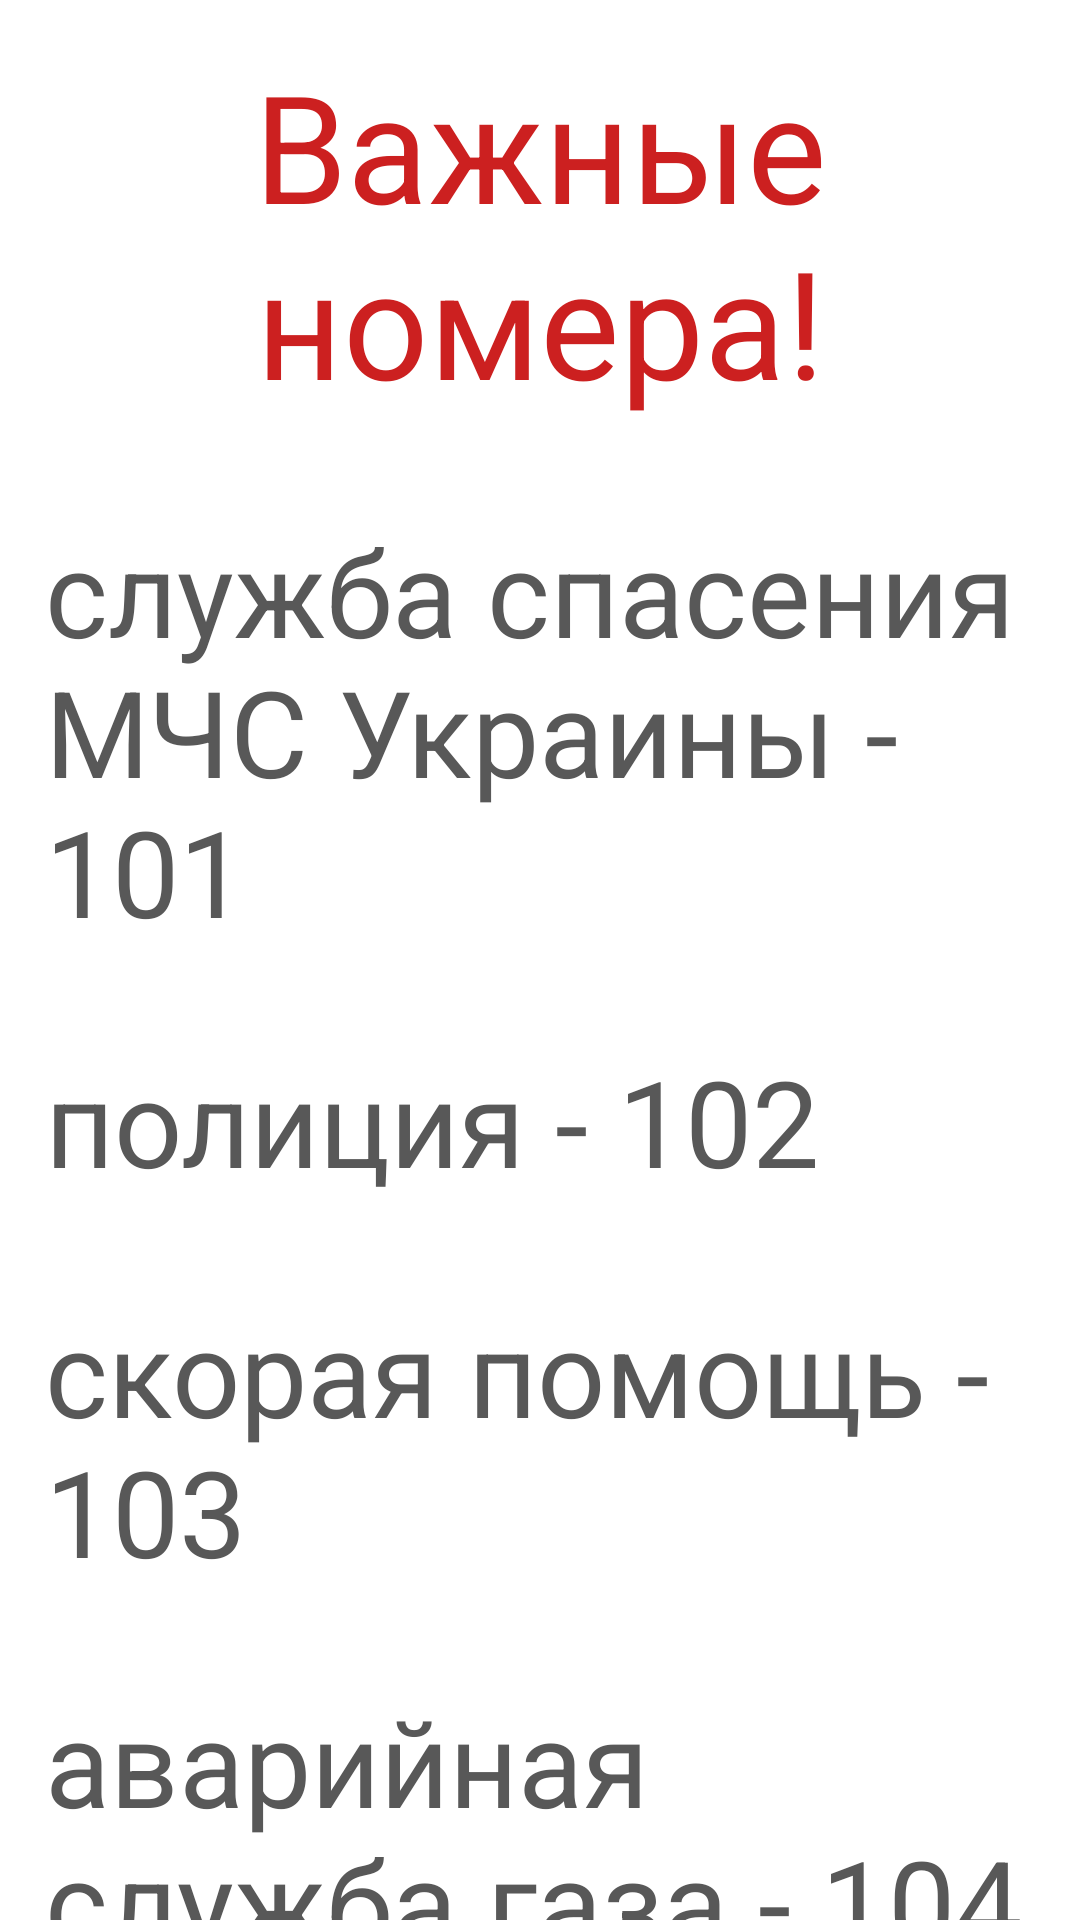

Android layout source for this screen:
<!-- AndroidManifest.xml: application theme Theme.Design.NoActionBar -->
<!-- res/layout/activity_emergency_services.xml -->
<?xml version="1.0" encoding="utf-8"?>
<ScrollView xmlns:android="http://schemas.android.com/apk/res/android"
    xmlns:app="http://schemas.android.com/apk/res-auto"
    xmlns:tools="http://schemas.android.com/tools"
    android:layout_width="match_parent"
    android:layout_height="match_parent"
    android:background="@color/white"
    android:orientation="vertical"
    tools:context=".EmergencyServices">

    <RelativeLayout
        android:layout_width="match_parent"
        android:layout_height="match_parent"
        android:layout_marginBottom="15dp"
        android:background="@color/white">

        <TextView
            android:id="@+id/title"
            android:layout_width="wrap_content"
            android:layout_height="wrap_content"
            android:layout_centerHorizontal="true"
            android:layout_margin="15dp"
            android:gravity="center_horizontal"
            android:text="Важные номера!"
            android:textAlignment="center"
            android:textColor="#CC2020"
            android:textSize="50dp" />

        <TextView
            android:id="@+id/MCS"
            android:layout_width="wrap_content"
            android:layout_height="wrap_content"
            android:layout_below="@id/title"
            android:layout_margin="15dp"
            android:text="служба спасения МЧС Украины - 101"
            android:textColor="#585858"
            android:textSize="40dp" />

        <TextView
            android:id="@+id/police"
            android:layout_width="wrap_content"
            android:layout_height="wrap_content"
            android:layout_below="@id/MCS"
            android:layout_margin="15dp"
            android:text="полиция - 102"
            android:textColor="#585858"
            android:textSize="40dp" />

        <TextView
            android:id="@+id/ambulance"
            android:layout_width="wrap_content"
            android:layout_height="wrap_content"
            android:layout_below="@id/police"
            android:layout_margin="15dp"
            android:text="скорая помощь - 103"
            android:textColor="#585858"
            android:textSize="40dp" />

        <TextView
            android:id="@+id/gas_service"
            android:layout_width="wrap_content"
            android:layout_height="wrap_content"
            android:layout_below="@id/ambulance"
            android:layout_margin="15dp"
            android:text="аварийная служба газа - 104"
            android:textColor="#585858"
            android:textSize="40dp" />

        <Button
            android:id="@+id/next"
            android:layout_below="@id/gas_service"
            android:layout_alignParentBottom="true"
            android:layout_marginBottom="15dp"
            android:layout_width="match_parent"
            android:layout_height="45dp"
            android:background="#CC2020"
            android:text="Далее"
            android:textColor="@color/white"/>
    </RelativeLayout>
</ScrollView>
<!-- resources referenced by this layout -->
<resources>

  <!-- not gathered from this repository: default colours our renderer supplied (Android Studio template values) -->
  <color name="white">#FFFFFFFF</color>
</resources>
